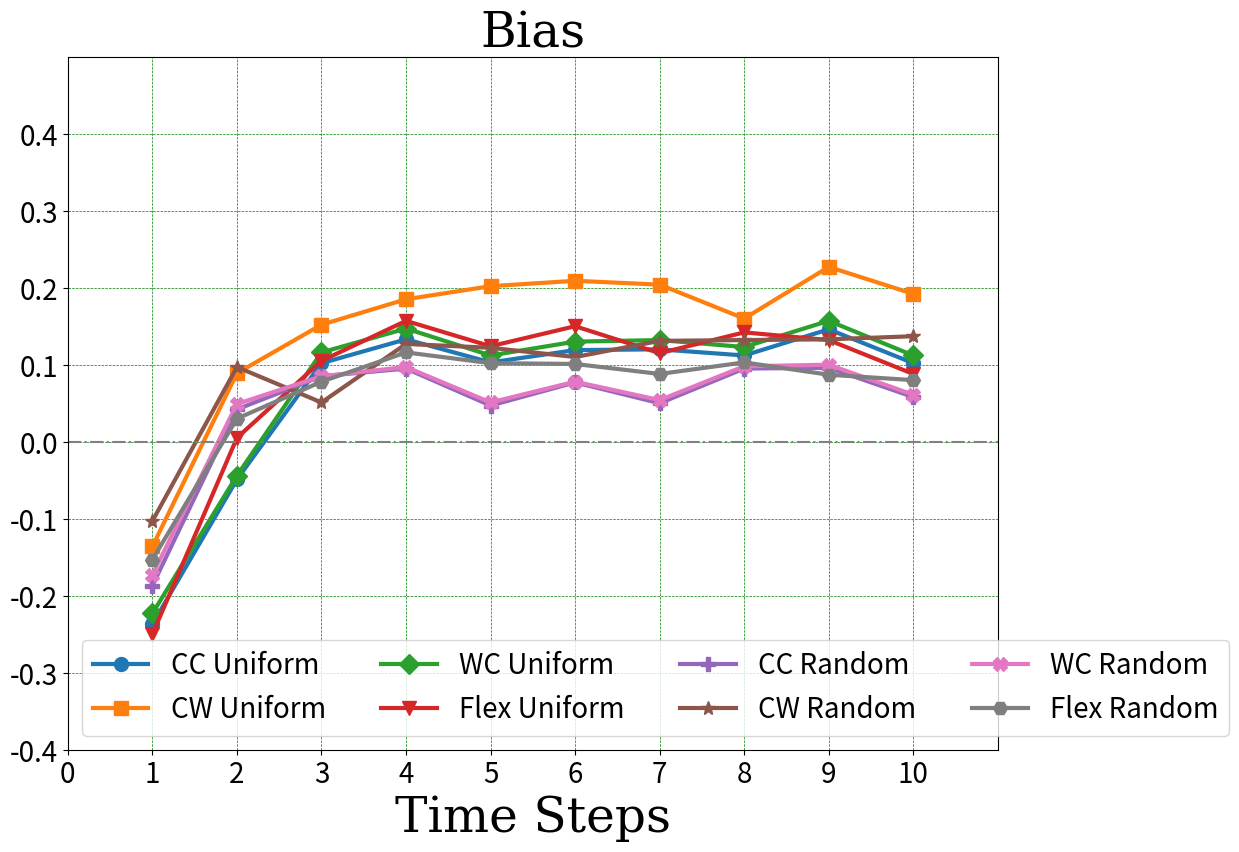
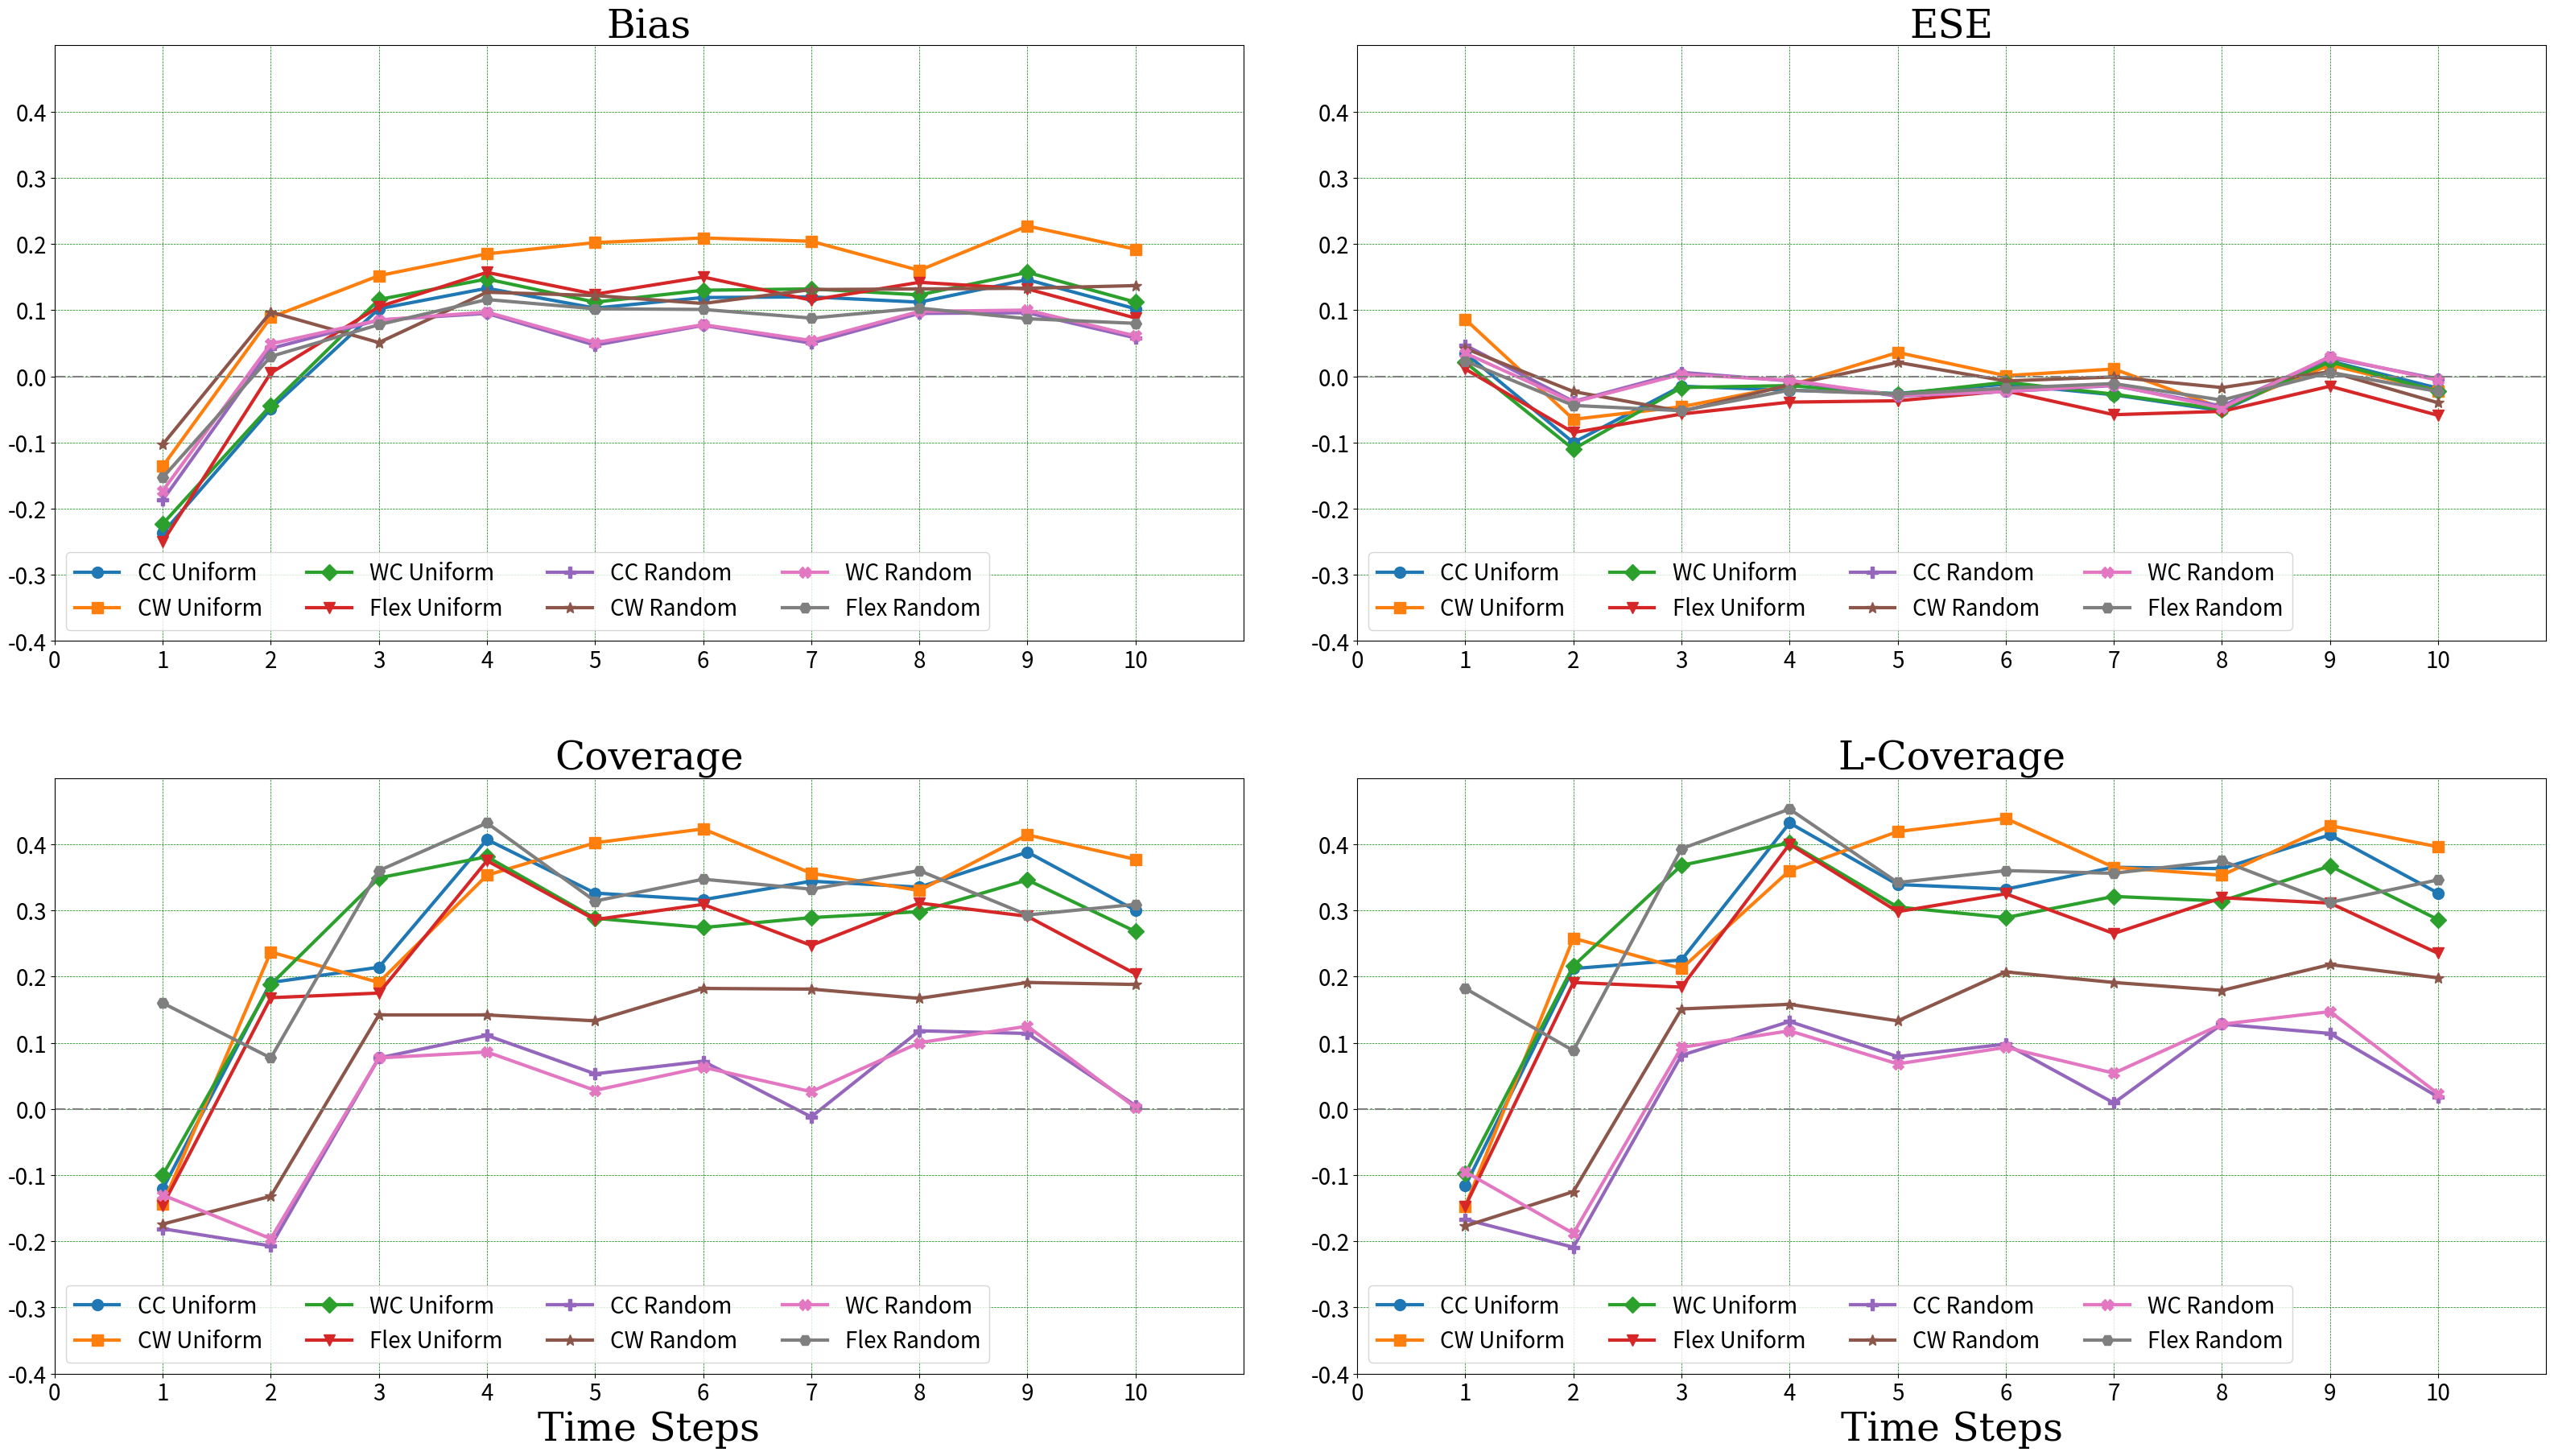

These figures' Python source, in order: (Note: this script raises an exception after producing the figures.)
import matplotlib.pyplot as plt
import numpy as np

# save path
save_path = '../figures/abl_ts/'


x_label = np.arange(1, 11, 1)
x_label

titles = ['Bias', 'ESE', 'Coverage', 'L-Coverage']
model_types = ['CC Uniform', 'CW Uniform', 'WC Uniform', 'Flex Uniform',
               'CC Random',  'CW Random', 'WC Random', 'Flex Random']
marker_types = ['o', 's', 'D', 'v', 'P', '*', 'X', 'H']

bias_improvement = [[-0.237, -0.049, 0.102, 0.133, 0.103, 0.119, 0.120, 0.112, 0.146, 0.102],
                    [-0.136, 0.089, 0.152, 0.185, 0.202, 0.209, 0.204, 0.160, 0.227, 0.192],
                    [-0.223, -0.044, 0.116, 0.147, 0.112, 0.130, 0.132, 0.123, 0.157, 0.112],
                    [-0.250, 0.005, 0.105, 0.157, 0.124, 0.150, 0.115, 0.142, 0.132, 0.088],
                    [-0.187, 0.042, 0.085, 0.095, 0.047, 0.077, 0.050, 0.095, 0.096, 0.058],
                    [-0.103, 0.097, 0.051, 0.127, 0.122, 0.110, 0.131, 0.132, 0.133, 0.137],
                    [-0.173, 0.049, 0.085, 0.097, 0.051, 0.078, 0.054, 0.098, 0.100, 0.061],
                    [-0.153, 0.030, 0.078, 0.116, 0.102, 0.101, 0.088, 0.103, 0.087, 0.080]]

ese_improvement = [[0.035, -0.100, -0.015, -0.021, -0.026, -0.012, -0.028, -0.052, 0.023, -0.018],
                   [0.086, -0.065, -0.046, -0.014, 0.036, 0.001, 0.011, -0.048, 0.017, -0.022],
                   [0.021, -0.110, -0.017, -0.014, -0.027, -0.009, -0.027, -0.050, 0.022, -0.023],
                   [0.011, -0.085, -0.057, -0.039, -0.037, -0.022, -0.058, -0.053, -0.015, -0.059],
                   [0.047, -0.038, 0.006, -0.007, -0.030, -0.023, -0.014, -0.045, 0.028, -0.004],
                   [0.042, -0.023, -0.053, -0.013, 0.021, -0.007, -0.001, -0.017, 0.007, -0.040],
                   [0.035, -0.039, 0.003, -0.006, -0.029, -0.023, -0.013, -0.048, 0.030, -0.006],
                   [0.023, -0.044, -0.052, -0.021, -0.027, -0.018, -0.011, -0.036, 0.006, -0.023]]

cover_improvement = [[-0.121, 0.191, 0.214, 0.407, 0.326, 0.316, 0.344, 0.335, 0.388, 0.300],
                     [-0.144, 0.237, 0.191, 0.353, 0.402, 0.423, 0.356, 0.330, 0.414, 0.377],
                     [-0.100, 0.188, 0.349, 0.381, 0.288, 0.274, 0.289, 0.298, 0.346, 0.268],
                     [-0.146, 0.168, 0.175, 0.375, 0.286, 0.309, 0.247, 0.311, 0.291, 0.204],
                     [-0.181, -0.207, 0.077, 0.111, 0.053, 0.072, -0.012, 0.118, 0.114, 0.005],
                     [-0.174, -0.132, 0.142, 0.142, 0.133, 0.182, 0.181, 0.167, 0.191, 0.188],
                     [-0.130, -0.196, 0.077, 0.086, 0.028, 0.063, 0.026, 0.100, 0.125, 0.002],
                     [0.160, 0.077, 0.360, 0.432, 0.314, 0.347, 0.332, 0.360, 0.293, 0.309]]

lcover_improvement = [[-0.116, 0.212, 0.225, 0.432, 0.339, 0.332, 0.365, 0.363, 0.414, 0.326],
                      [-0.147, 0.258, 0.212, 0.360, 0.419, 0.439, 0.365, 0.353, 0.428, 0.396],
                      [-0.098, 0.216, 0.368, 0.402, 0.305, 0.289, 0.321, 0.314, 0.367, 0.286],
                      [-0.147, 0.191, 0.184, 0.400, 0.298, 0.325, 0.265, 0.319, 0.311, 0.235],
                      [-0.167, -0.209, 0.081, 0.132, 0.079, 0.098, 0.009, 0.128, 0.114, 0.018],
                      [-0.177, -0.125, 0.151, 0.158, 0.133, 0.207, 0.191, 0.179, 0.218, 0.198],
                      [-0.095, -0.188, 0.093, 0.118, 0.068, 0.093, 0.054, 0.128, 0.147, 0.023],
                      [0.182, 0.088, 0.393, 0.453, 0.342, 0.360, 0.356, 0.375, 0.312, 0.346]]

def plot_individual_imp(ax, x, improvement, model_types, marker_types,
                        font, title, show_x_label=False):
    for imp, model_type, marker in zip(improvement, model_types, marker_types):
        string = marker + '-'
        ax.plot(x, imp, string, ms=10, linewidth=3, label=model_type)
    # set grid
    ax.grid(color = 'green', linestyle = '--', linewidth = 0.5)
    # set tick limit and label 
    ax.set(xlim=(0, 11), xticks=np.arange(0, 11, 1),
    ylim=(-0.4, 0.5), yticks=np.arange(-0.4, 0.5, 0.1))
    ax.tick_params(axis='both', which='major', labelsize=20)
    # set axis label
    if show_x_label:
        ax.set_xlabel('Time Steps', fontdict=font)
    # ax.set_ylabel('Bias', fontdict=font)
    # add legend
    ax.legend(ncol=4, loc='lower left', fontsize=20)
    # show zero line
    ax.axhline(y=0, color='gray', linestyle='-.')
    # set title
    ax.set_title(title, fontdict=font)

# Set font
font = {'family': 'serif',
        'color':  'black',
        'weight': 'normal',
        'size': 35,
        }

fig, ax = plt.subplots(figsize=(12, 9), facecolor='white')
plot_individual_imp(ax, x_label, bias_improvement, model_types, marker_types,
                    font, 'Bias', show_x_label=True)


# import matplotlib as mpl
# mpl._version.get_versions()

# plot combined improvement
# source: https://jwalton.info/Embed-Publication-Matplotlib-Latex/
# get latex \textwidth: https://tex.stackexchange.com/questions/39383/determine-text-width
def set_size(width, fraction=1, subplots=(1, 1)):
    """Set figure dimensions to avoid scaling in LaTeX.

    Parameters
    ----------
    width: float or string
            Document width in points, or string of predined document type
    fraction: float, optional
            Fraction of the width which you wish the figure to occupy
    subplots: array-like, optional
            The number of rows and columns of subplots.
    Returns
    -------
    fig_dim: tuple
            Dimensions of figure in inches
    """
    if width == 'thesis':
        width_pt = 426.79135
    elif width == 'beamer':
        width_pt = 307.28987
    else:
        width_pt = width

    # Width of figure (in pts)
    fig_width_pt = width_pt * fraction
    # Convert from pt to inches
    inches_per_pt = 1 / 72.27

    # Golden ratio to set aesthetic figure height
    # https://disq.us/p/2940ij3
    golden_ratio = (5**.5 - 1) / 2

    # Figure width in inches
    fig_width_in = fig_width_pt * inches_per_pt
    # Figure height in inches
    fig_height_in = fig_width_in * golden_ratio * (subplots[0] / subplots[1])

    return (fig_width_in, fig_height_in)	


metrics_improvement = [bias_improvement, ese_improvement, cover_improvement, lcover_improvement]

page_width = 516 
fig_w, fig_h = set_size(page_width, fraction=0.5, subplots=(2, 2))
fig, axs = plt.subplots(nrows=2, ncols=2, figsize=(fig_w*10, fig_h*10), facecolor='white')
for i in range(4):
    show_x_label = i//2 == 1
    plot_individual_imp(axs[i//2, i%2], x_label, metrics_improvement[i], model_types, marker_types,
                        font, titles[i], show_x_label=show_x_label)
fig.tight_layout(pad=15, h_pad=6, w_pad=6)
fig.savefig(save_path + 'imp_ts_combined' + '.png', dpi=100) 